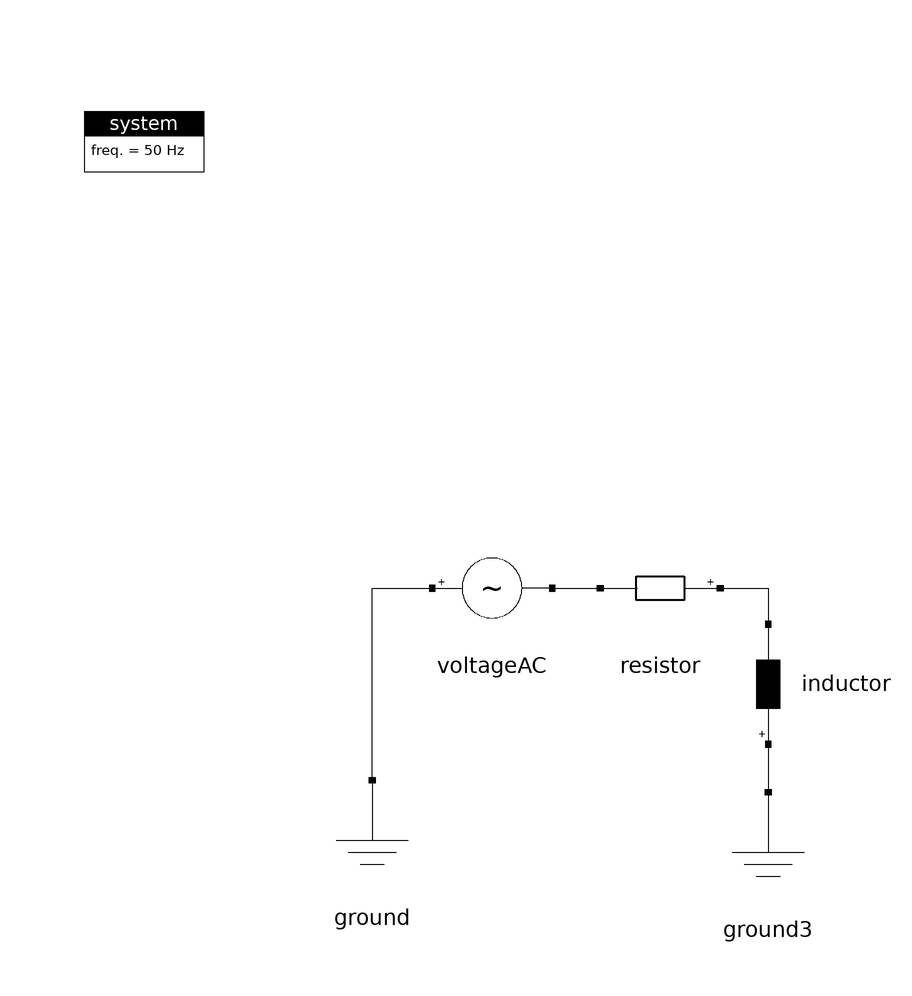

The component connection diagram of the Modelica model below, drawn from its own Placement and Line annotations.

model VoltageSource_RL
  import ModPowerSystems;
  inner ModPowerSystems.Base.System system
    annotation (Placement(transformation(extent={{-100,80},{-80,100}})));
  ModPowerSystems.EmtThreePhase.Basics.VoltageAC voltageAC
    annotation (Placement(transformation(extent={{-42,6},{-22,26}})));
  ModPowerSystems.EmtThreePhase.Basics.Resistor resistor annotation (Placement(
        transformation(
        extent={{10,-10},{-10,10}},
        rotation=0,
        origin={-4,16})));
  ModPowerSystems.EmtThreePhase.Basics.Ground ground
    annotation (Placement(transformation(extent={{-62,-36},{-42,-16}})));
  ModPowerSystems.EmtThreePhase.Basics.Inductor inductor
    annotation (Placement(transformation(
        extent={{-10,-10},{10,10}},
        rotation=90,
        origin={14,0})));
  ModPowerSystems.EmtThreePhase.Basics.Ground ground3
    annotation (Placement(transformation(extent={{4,-38},{24,-18}})));
equation
  connect(resistor.Plug1, inductor.Plug2)
    annotation (Line(points={{6,16},{14,16},{14,10}}, color={0,0,0}));
  connect(ground.Plug1, voltageAC.Plug1) annotation (Line(points={{-52,-16},{-52,
          -16},{-52,16},{-42,16}}, color={0,0,0}));
  connect(inductor.Plug1, ground3.Plug1)
    annotation (Line(points={{14,-10},{14,-14},{14,-18}}, color={0,0,0}));
  connect(voltageAC.Plug2, resistor.Plug2)
    annotation (Line(points={{-22,16},{-18,16},{-14,16}}, color={0,0,0}));
  annotation (Icon(coordinateSystem(preserveAspectRatio=false)), Diagram(
        coordinateSystem(preserveAspectRatio=false)));
end VoltageSource_RL;